7-way image classification set "dataset-augmented" from GitHub (niklasxiao/DataLabTrash); label vocabulary: biological waste, cardboard, glass, metal, paper, plastic, trash.

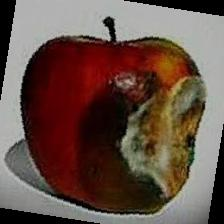
Label: biological waste

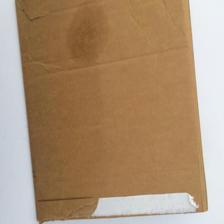
Label: cardboard

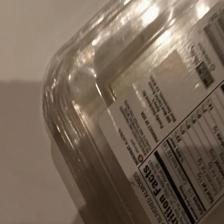
Label: plastic

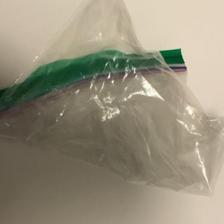
Label: trash

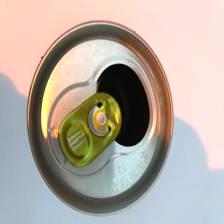
Label: metal

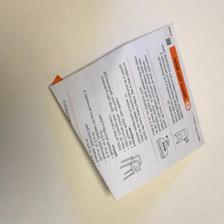
Label: paper
